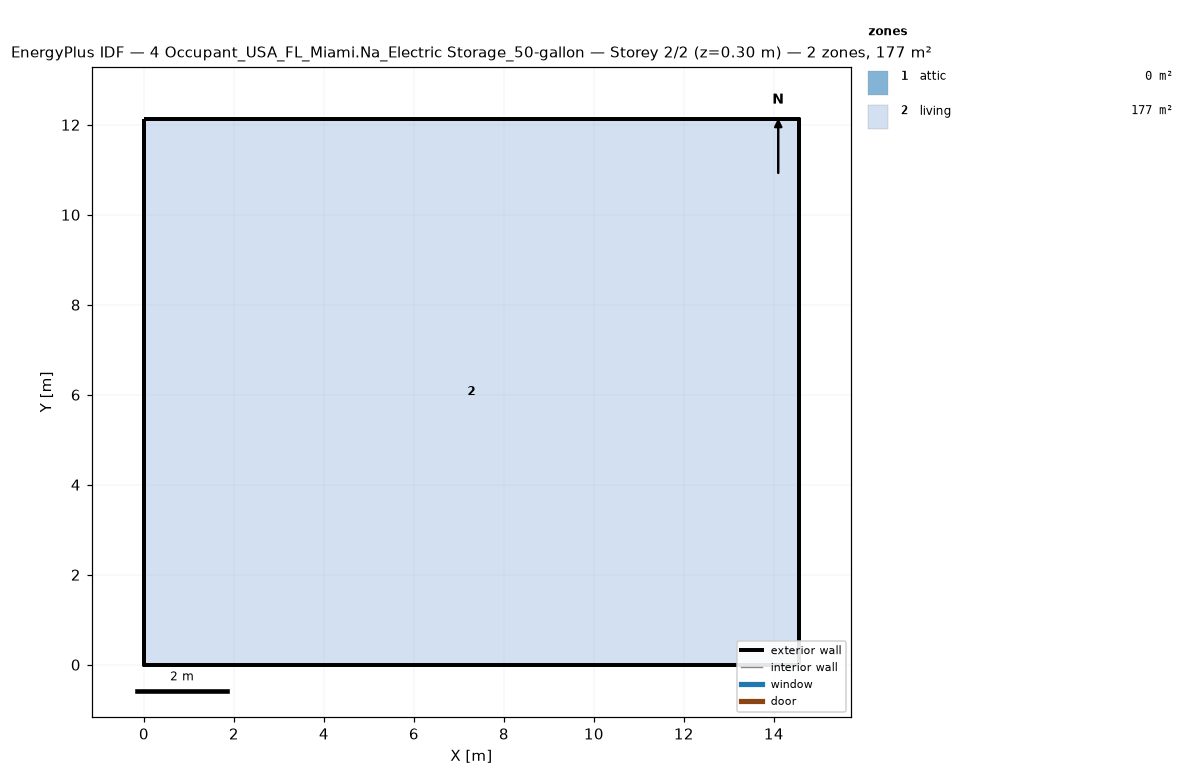
=== STOREY PLAN SPEC (per zone: floor XY polygon, exterior-wall plan segments, windows/doors) ===
zone 1: attic  (0.0 m²)
  exterior wall: (14.55, 0.00) – (14.55, 12.13) – (14.55, 6.06)  [18.2 m]
  exterior wall: (0.00, 12.13) – (0.00, 0.00) – (0.00, 6.06)  [18.2 m]
zone 2: living  (176.5 m²)
  floor: (0.00, 0.00) (0.00, 12.13) (14.55, 12.13) (14.55, 0.00)
  exterior wall: (0.00, 0.00) – (14.55, 0.00)  [14.6 m]
  exterior wall: (14.55, 0.00) – (14.55, 12.13)  [12.1 m]
  exterior wall: (14.55, 12.13) – (0.00, 12.13)  [14.6 m]
  exterior wall: (0.00, 12.13) – (0.00, 0.00)  [12.1 m]

=== DERIVED (storey summary) ===
Building: 4 Occupant_USA_FL_Miami.Na_Electric Storage_50-gallon
Storey: 2 of 2  (floor level z = 0.30 m)
Storey gross floor area: 176.5 m²
Zones on this storey: 2
  - attic: floor 0.0 m²; exterior wall 36.4 m (24.5 m²); WWR 0.0%
  - living: floor 176.5 m²; exterior wall 53.4 m (146.4 m²); WWR 0.0%
Zone adjacency: (none detected)